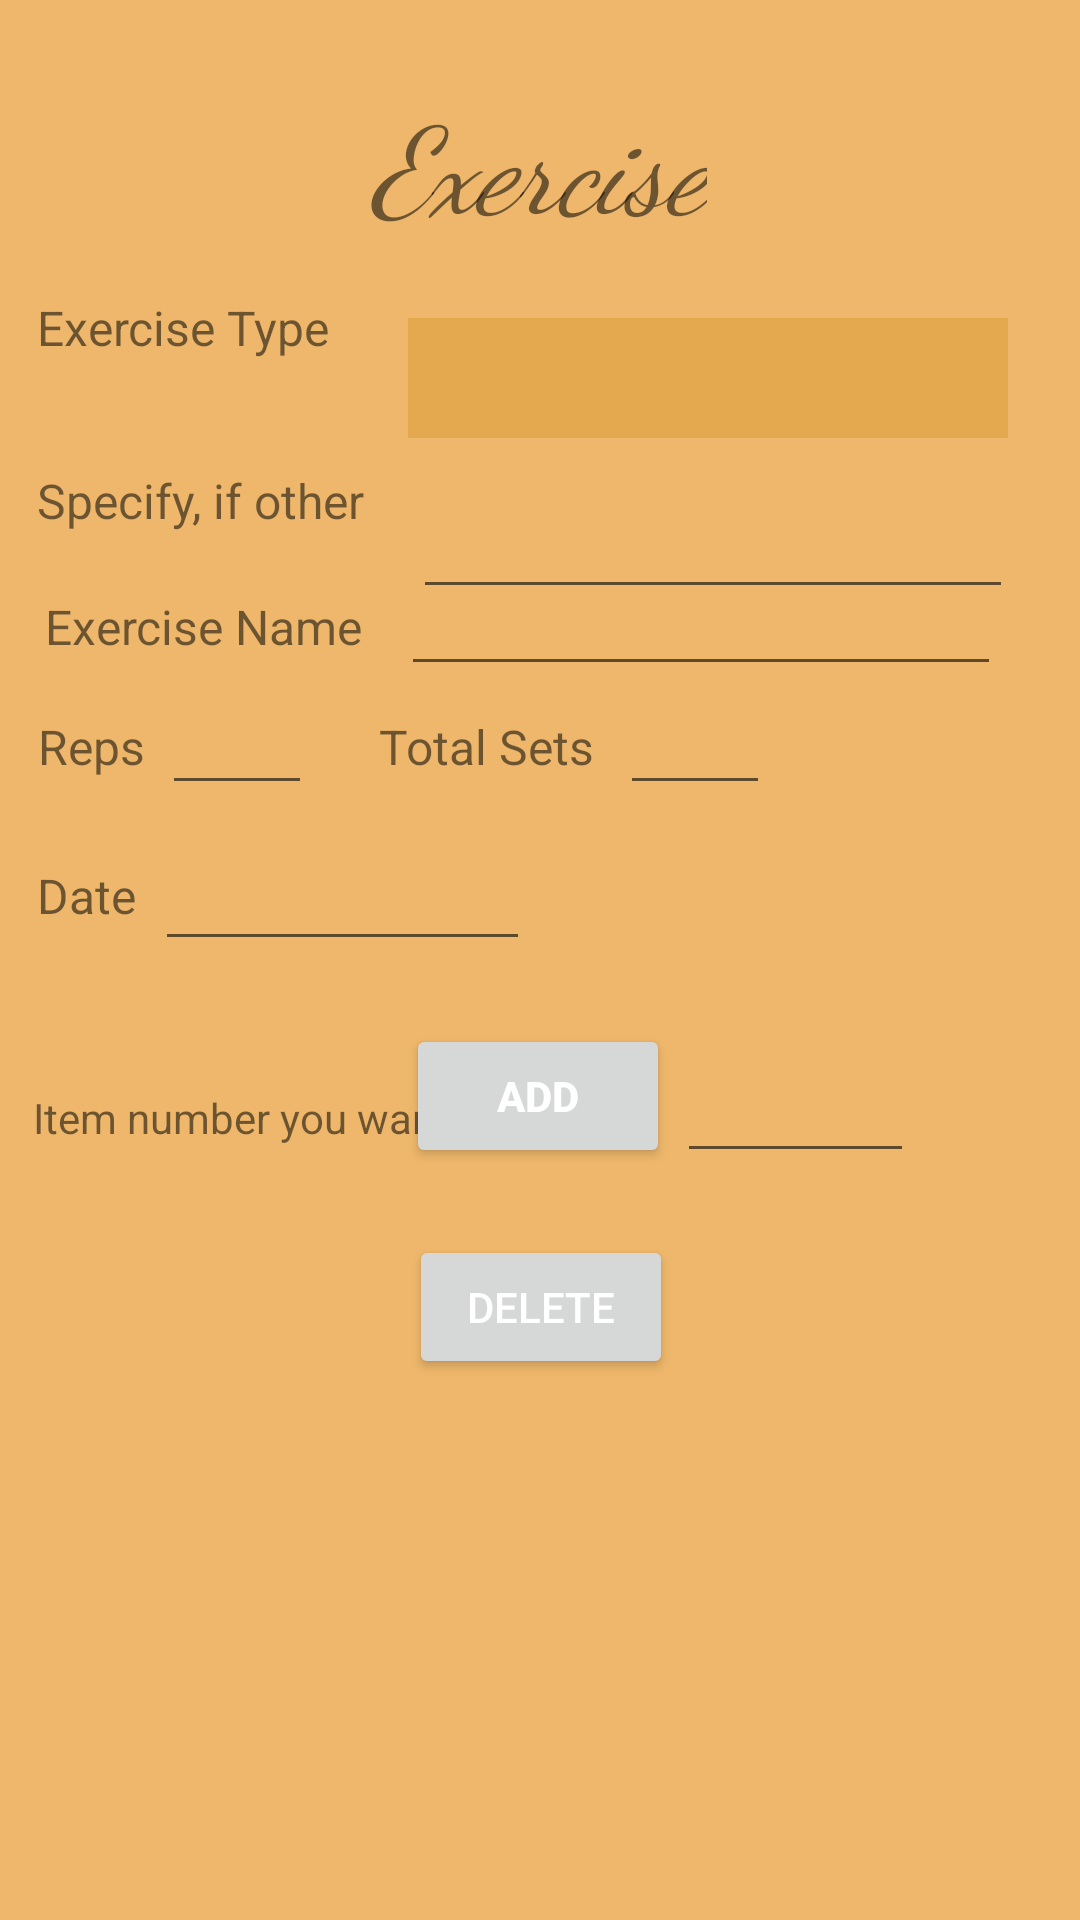

Android layout source for this screen:
<!-- AndroidManifest.xml: application theme Theme.FitApp_v11 -->
<!-- res/layout/activity_exercise_tracker.xml -->
<?xml version="1.0" encoding="utf-8"?>
<androidx.constraintlayout.widget.ConstraintLayout xmlns:android="http://schemas.android.com/apk/res/android"
    xmlns:app="http://schemas.android.com/apk/res-auto"
    xmlns:tools="http://schemas.android.com/tools"
    android:layout_width="match_parent"
    android:layout_height="match_parent"
    android:background="@color/app_color"
    tools:context=".exercise_tracker">

    <TextView
        android:id="@+id/textView22"
        android:layout_width="wrap_content"
        android:layout_height="wrap_content"
        android:fontFamily="cursive"
        android:text="Exercise"
        android:textSize="40sp"
        android:textStyle="italic"
        app:layout_constraintBottom_toBottomOf="parent"
        app:layout_constraintEnd_toEndOf="parent"
        app:layout_constraintHorizontal_bias="0.498"
        app:layout_constraintStart_toStartOf="parent"
        app:layout_constraintTop_toTopOf="parent"
        app:layout_constraintVertical_bias="0.045" />

    <TextView
        android:id="@+id/textView23"
        android:layout_width="wrap_content"
        android:layout_height="wrap_content"
        android:text="Exercise Type"
        android:textSize="16sp"
        app:layout_constraintBottom_toBottomOf="parent"
        app:layout_constraintEnd_toEndOf="parent"
        app:layout_constraintHorizontal_bias="0.047"
        app:layout_constraintStart_toStartOf="parent"
        app:layout_constraintTop_toTopOf="parent"
        app:layout_constraintVertical_bias="0.159" />

    <TextView
        android:id="@+id/textView24"
        android:layout_width="wrap_content"
        android:layout_height="wrap_content"
        android:layout_marginStart="10dp"
        android:text="Exercise Name"
        android:textSize="16sp"
        app:layout_constraintBottom_toBottomOf="parent"
        app:layout_constraintEnd_toEndOf="parent"
        app:layout_constraintHorizontal_bias="0.02"
        app:layout_constraintStart_toStartOf="parent"
        app:layout_constraintTop_toTopOf="parent"
        app:layout_constraintVertical_bias="0.32" />

    <TextView
        android:id="@+id/textView25"
        android:layout_width="wrap_content"
        android:layout_height="wrap_content"
        android:layout_marginStart="10dp"
        android:layout_marginEnd="4dp"
        android:text="Reps"
        android:textSize="16sp"
        app:layout_constraintBottom_toBottomOf="parent"
        app:layout_constraintEnd_toStartOf="@+id/reps_id"
        app:layout_constraintHorizontal_bias="0.615"
        app:layout_constraintStart_toStartOf="parent"
        app:layout_constraintTop_toTopOf="parent"
        app:layout_constraintVertical_bias="0.385" />

    <TextView
        android:id="@+id/textView26"
        android:layout_width="wrap_content"
        android:layout_height="wrap_content"
        android:layout_marginStart="10dp"
        android:layout_marginEnd="8dp"
        android:text="Total Sets"
        android:textSize="16sp"
        app:layout_constraintBottom_toBottomOf="parent"
        app:layout_constraintEnd_toStartOf="@+id/sets_id"
        app:layout_constraintHorizontal_bias="0.993"
        app:layout_constraintStart_toStartOf="parent"
        app:layout_constraintTop_toTopOf="parent"
        app:layout_constraintVertical_bias="0.385" />

    <TextView
        android:id="@+id/textView27"
        android:layout_width="wrap_content"
        android:layout_height="wrap_content"
        android:layout_marginStart="10dp"
        android:text="Date"
        android:textSize="16sp"
        app:layout_constraintBottom_toBottomOf="parent"
        app:layout_constraintEnd_toStartOf="@+id/txt_date"
        app:layout_constraintHorizontal_bias="0.25"
        app:layout_constraintStart_toStartOf="parent"
        app:layout_constraintTop_toTopOf="parent"
        app:layout_constraintVertical_bias="0.465" />

    <Button
        android:id="@+id/btn_ex"
        android:layout_width="wrap_content"
        android:layout_height="wrap_content"
        android:layout_marginTop="32dp"
        android:text="Add"
        android:textColor="@color/white"
        android:textStyle="bold"
        app:layout_constraintBottom_toBottomOf="parent"
        app:layout_constraintEnd_toEndOf="parent"
        app:layout_constraintHorizontal_bias="0.498"
        app:layout_constraintStart_toStartOf="parent"
        app:layout_constraintTop_toBottomOf="@+id/textView27"
        app:layout_constraintVertical_bias="0.0" />

    <TextView
        android:id="@+id/textView28"
        android:layout_width="wrap_content"
        android:layout_height="wrap_content"
        android:layout_marginStart="10dp"
        android:layout_marginTop="36dp"
        android:text="Specify, if other"
        android:textSize="16sp"
        app:layout_constraintEnd_toEndOf="parent"
        app:layout_constraintHorizontal_bias="0.01"
        app:layout_constraintStart_toStartOf="parent"
        app:layout_constraintTop_toBottomOf="@+id/textView23" />

    <EditText
        android:id="@+id/other_id"
        android:layout_width="200dp"
        android:layout_height="47dp"
        android:layout_marginStart="16dp"
        android:layout_marginTop="156dp"
        android:ems="10"
        android:inputType="textPersonName"
        app:layout_constraintEnd_toEndOf="parent"
        app:layout_constraintHorizontal_bias="0.0"
        app:layout_constraintStart_toEndOf="@+id/textView28"
        app:layout_constraintTop_toTopOf="parent" />

    <EditText
        android:id="@+id/reps_id"
        android:layout_width="50dp"
        android:layout_height="wrap_content"
        android:ems="10"
        android:inputType="number"
        app:layout_constraintBottom_toBottomOf="parent"
        app:layout_constraintEnd_toEndOf="parent"
        app:layout_constraintHorizontal_bias="0.174"
        app:layout_constraintStart_toStartOf="parent"
        app:layout_constraintTop_toTopOf="parent"
        app:layout_constraintVertical_bias="0.379" />

    <EditText
        android:id="@+id/sets_id"
        android:layout_width="50dp"
        android:layout_height="wrap_content"
        android:ems="10"
        android:inputType="number"
        app:layout_constraintBottom_toBottomOf="parent"
        app:layout_constraintEnd_toEndOf="parent"
        app:layout_constraintHorizontal_bias="0.667"
        app:layout_constraintStart_toStartOf="parent"
        app:layout_constraintTop_toTopOf="parent"
        app:layout_constraintVertical_bias="0.379" />

    <EditText
        android:id="@+id/txt_date"
        android:layout_width="125dp"
        android:layout_height="wrap_content"
        android:ems="10"
        android:focusable="false"
        android:focusableInTouchMode="false"
        android:inputType="textPersonName"
        app:layout_constraintBottom_toBottomOf="parent"
        app:layout_constraintEnd_toEndOf="parent"
        app:layout_constraintHorizontal_bias="0.22"
        app:layout_constraintStart_toStartOf="parent"
        app:layout_constraintTop_toTopOf="parent"
        app:layout_constraintVertical_bias="0.466" />

    <Spinner
        android:id="@+id/type_ex"
        android:layout_width="200dp"
        android:layout_height="40dp"
        android:layout_marginStart="136dp"
        android:layout_marginTop="24dp"
        android:background="#E4A84E"
        android:entries="@array/ex_type"
        app:layout_constraintStart_toStartOf="parent"
        app:layout_constraintTop_toBottomOf="@+id/textView22" />


    <ListView
        android:id="@+id/list_ex"
        android:layout_width="398dp"
        android:layout_height="173dp"
        android:layout_marginStart="7dp"
        android:layout_marginTop="96dp"
        app:layout_constraintBottom_toBottomOf="parent"
        app:layout_constraintEnd_toEndOf="parent"
        app:layout_constraintHorizontal_bias="0.0"
        app:layout_constraintStart_toStartOf="parent"
        app:layout_constraintTop_toBottomOf="@+id/btn_ex"
        app:layout_constraintVertical_bias="1.0" />

    <EditText
        android:id="@+id/name_ex"
        android:layout_width="200dp"
        android:layout_height="wrap_content"
        android:layout_marginStart="12dp"
        android:ems="10"
        android:inputType="textPersonName"
        app:layout_constraintBottom_toBottomOf="parent"
        app:layout_constraintEnd_toEndOf="parent"
        app:layout_constraintHorizontal_bias="0.029"
        app:layout_constraintStart_toEndOf="@+id/textView24"
        app:layout_constraintTop_toTopOf="parent"
        app:layout_constraintVertical_bias="0.313" />

    <Button
        android:id="@+id/del"
        android:layout_width="wrap_content"
        android:layout_height="wrap_content"
        android:text="Delete"
        android:textColor="@color/white"
        app:layout_constraintBottom_toTopOf="@+id/list_ex"
        app:layout_constraintEnd_toEndOf="parent"
        app:layout_constraintHorizontal_bias="0.501"
        app:layout_constraintStart_toStartOf="parent"
        app:layout_constraintTop_toBottomOf="@+id/btn_ex"
        app:layout_constraintVertical_bias="0.756" />

    <EditText
        android:id="@+id/delete_idx"
        android:layout_width="79dp"
        android:layout_height="45dp"
        android:layout_marginBottom="76dp"
        android:ems="10"
        android:inputType="number"
        app:layout_constraintBottom_toTopOf="@+id/list_ex"
        app:layout_constraintEnd_toEndOf="parent"
        app:layout_constraintHorizontal_bias="0.25"
        app:layout_constraintStart_toEndOf="@+id/textView30"
        app:layout_constraintTop_toTopOf="parent"
        app:layout_constraintVertical_bias="1.0" />

    <TextView
        android:id="@+id/textView30"
        android:layout_width="wrap_content"
        android:layout_height="wrap_content"
        android:layout_marginBottom="85dp"
        android:text="Item number you want to delete"
        app:layout_constraintBottom_toTopOf="@+id/list_ex"
        app:layout_constraintEnd_toEndOf="parent"
        app:layout_constraintHorizontal_bias="0.067"
        app:layout_constraintStart_toStartOf="parent"
        app:layout_constraintTop_toTopOf="parent"
        app:layout_constraintVertical_bias="1.0" />
</androidx.constraintlayout.widget.ConstraintLayout>
<!-- resources referenced by this layout -->
<resources>
  <string-array name="ex_type">
          <item />
          <item>Chest</item>
          <item>Back</item>
          <item>Arms</item>
          <item>Abdominal</item>
          <item>Legs</item>
          <item>Shoulders</item>
          <item>Cardio</item>
          <item>Other</item>
      </string-array>
  <color name="app_color">#EEB76B</color>
  <color name="white">#FFFFFFFF</color>
  <style name="Theme.FitApp_v11" parent="Theme.MaterialComponents.DayNight.DarkActionBar">
          
          <item name="colorPrimary">@color/purple_500</item>
          <item name="colorPrimaryVariant">@color/purple_700</item>
          <item name="colorOnPrimary">@color/white</item>
          
          <item name="colorSecondary">@color/teal_200</item>
          <item name="colorSecondaryVariant">@color/teal_700</item>
          <item name="colorOnSecondary">@color/black</item>
          
          <item name="android:statusBarColor" tools:targetApi="l">?attr/colorPrimaryVariant</item>
          
      </style>
  <color name="purple_500">#FF6200EE</color>
  <color name="purple_700">#FF3700B3</color>
  <color name="teal_200">#FF03DAC5</color>
  <color name="teal_700">#FF018786</color>
  <color name="black">#FF000000</color>
</resources>
